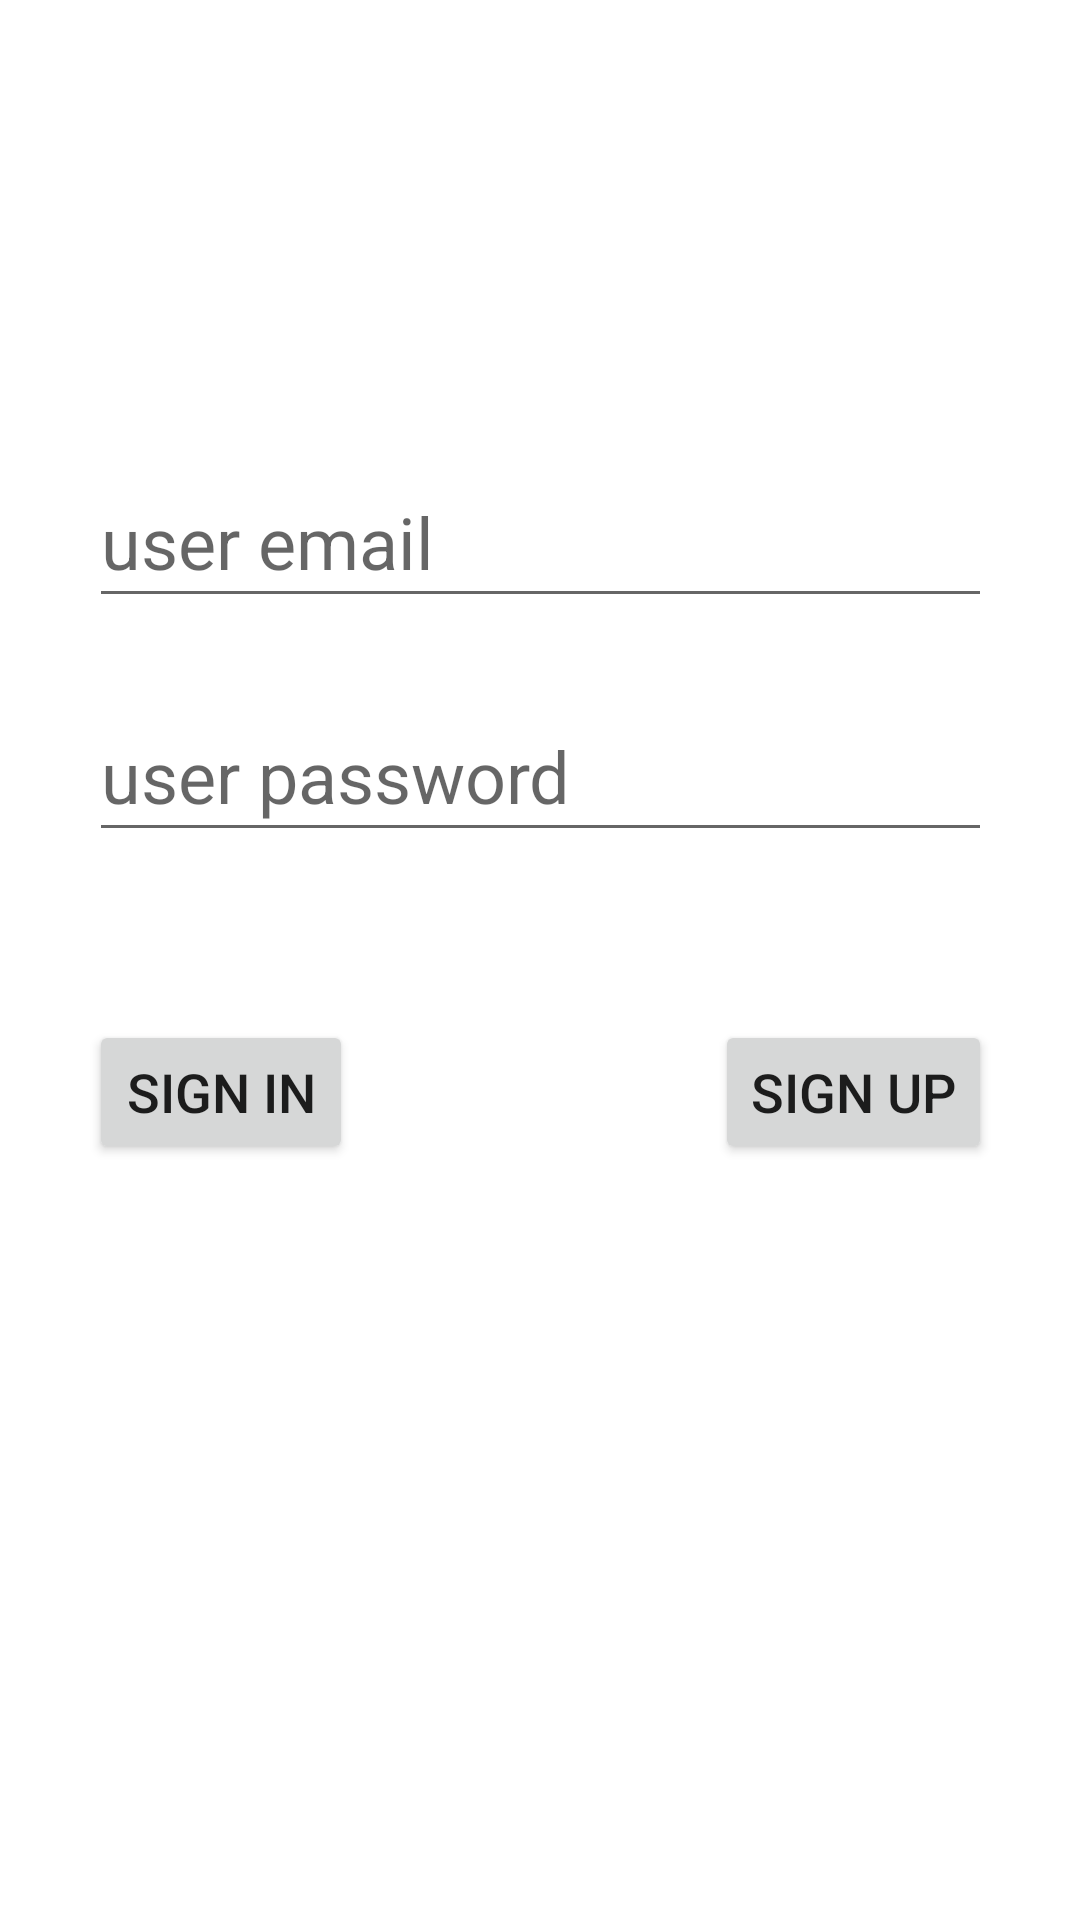

Here is an Android app screen rendered from its layout file. Give the layout XML and the strings, colors and styles it references.
<!-- AndroidManifest.xml: application theme Theme.KotlinFrebaseInsta -->
<!-- res/layout/activity_main.xml -->
<?xml version="1.0" encoding="utf-8"?>
<androidx.constraintlayout.widget.ConstraintLayout xmlns:android="http://schemas.android.com/apk/res/android"
    xmlns:app="http://schemas.android.com/apk/res-auto"
    xmlns:tools="http://schemas.android.com/tools"
    android:layout_width="match_parent"
    android:layout_height="match_parent"
    tools:context=".MainActivity">

    <EditText
        android:id="@+id/userEmailText"
        android:layout_width="301dp"
        android:layout_height="54dp"
        android:layout_marginTop="152dp"
        android:ems="10"
        android:hint="user email"
        android:inputType="textPersonName"
        android:textSize="24sp"
        app:layout_constraintEnd_toEndOf="parent"
        app:layout_constraintStart_toStartOf="parent"
        app:layout_constraintTop_toTopOf="parent" />

    <EditText
        android:id="@+id/passwordText"
        android:layout_width="301dp"
        android:layout_height="54dp"
        android:layout_marginTop="24dp"
        android:ems="10"
        android:hint="user password"
        android:inputType="textPersonName"
        android:textSize="24sp"
        app:layout_constraintEnd_toEndOf="parent"
        app:layout_constraintStart_toStartOf="parent"
        app:layout_constraintTop_toBottomOf="@+id/userEmailText" />

    <Button
        android:id="@+id/button"
        android:layout_width="wrap_content"
        android:layout_height="wrap_content"
        android:layout_marginTop="56dp"
        android:onClick="signInClicked"
        android:text="SIGN IN"
        android:textSize="18sp"
        app:layout_constraintStart_toStartOf="@+id/passwordText"
        app:layout_constraintTop_toBottomOf="@+id/passwordText" />

    <Button
        android:id="@+id/button2"
        android:layout_width="wrap_content"
        android:layout_height="wrap_content"
        android:onClick="signUpClicked"
        android:text="SIGN UP"
        android:textSize="18sp"
        app:layout_constraintBottom_toBottomOf="@+id/button"
        app:layout_constraintEnd_toEndOf="@+id/passwordText"
        app:layout_constraintTop_toTopOf="@+id/button" />
</androidx.constraintlayout.widget.ConstraintLayout>
<!-- resources referenced by this layout -->
<resources>
  <style name="Theme.KotlinFrebaseInsta" parent="Theme.MaterialComponents.DayNight.DarkActionBar">
          
          <item name="colorPrimary">@color/purple_500</item>
          <item name="colorPrimaryVariant">@color/purple_700</item>
          <item name="colorOnPrimary">@color/white</item>
          
          <item name="colorSecondary">@color/teal_200</item>
          <item name="colorSecondaryVariant">@color/teal_700</item>
          <item name="colorOnSecondary">@color/black</item>
          
          <item name="android:statusBarColor" tools:targetApi="l">?attr/colorPrimaryVariant</item>
          
      </style>
  <!-- not gathered from this repository: default colours our renderer supplied (Android Studio template values) -->
  <color name="purple_500">#FF6200EE</color>
  <color name="purple_700">#FF3700B3</color>
  <color name="teal_200">#FF03DAC5</color>
  <color name="teal_700">#FF018786</color>
  <color name="black">#FF000000</color>
  <color name="white">#FFFFFFFF</color>
</resources>
